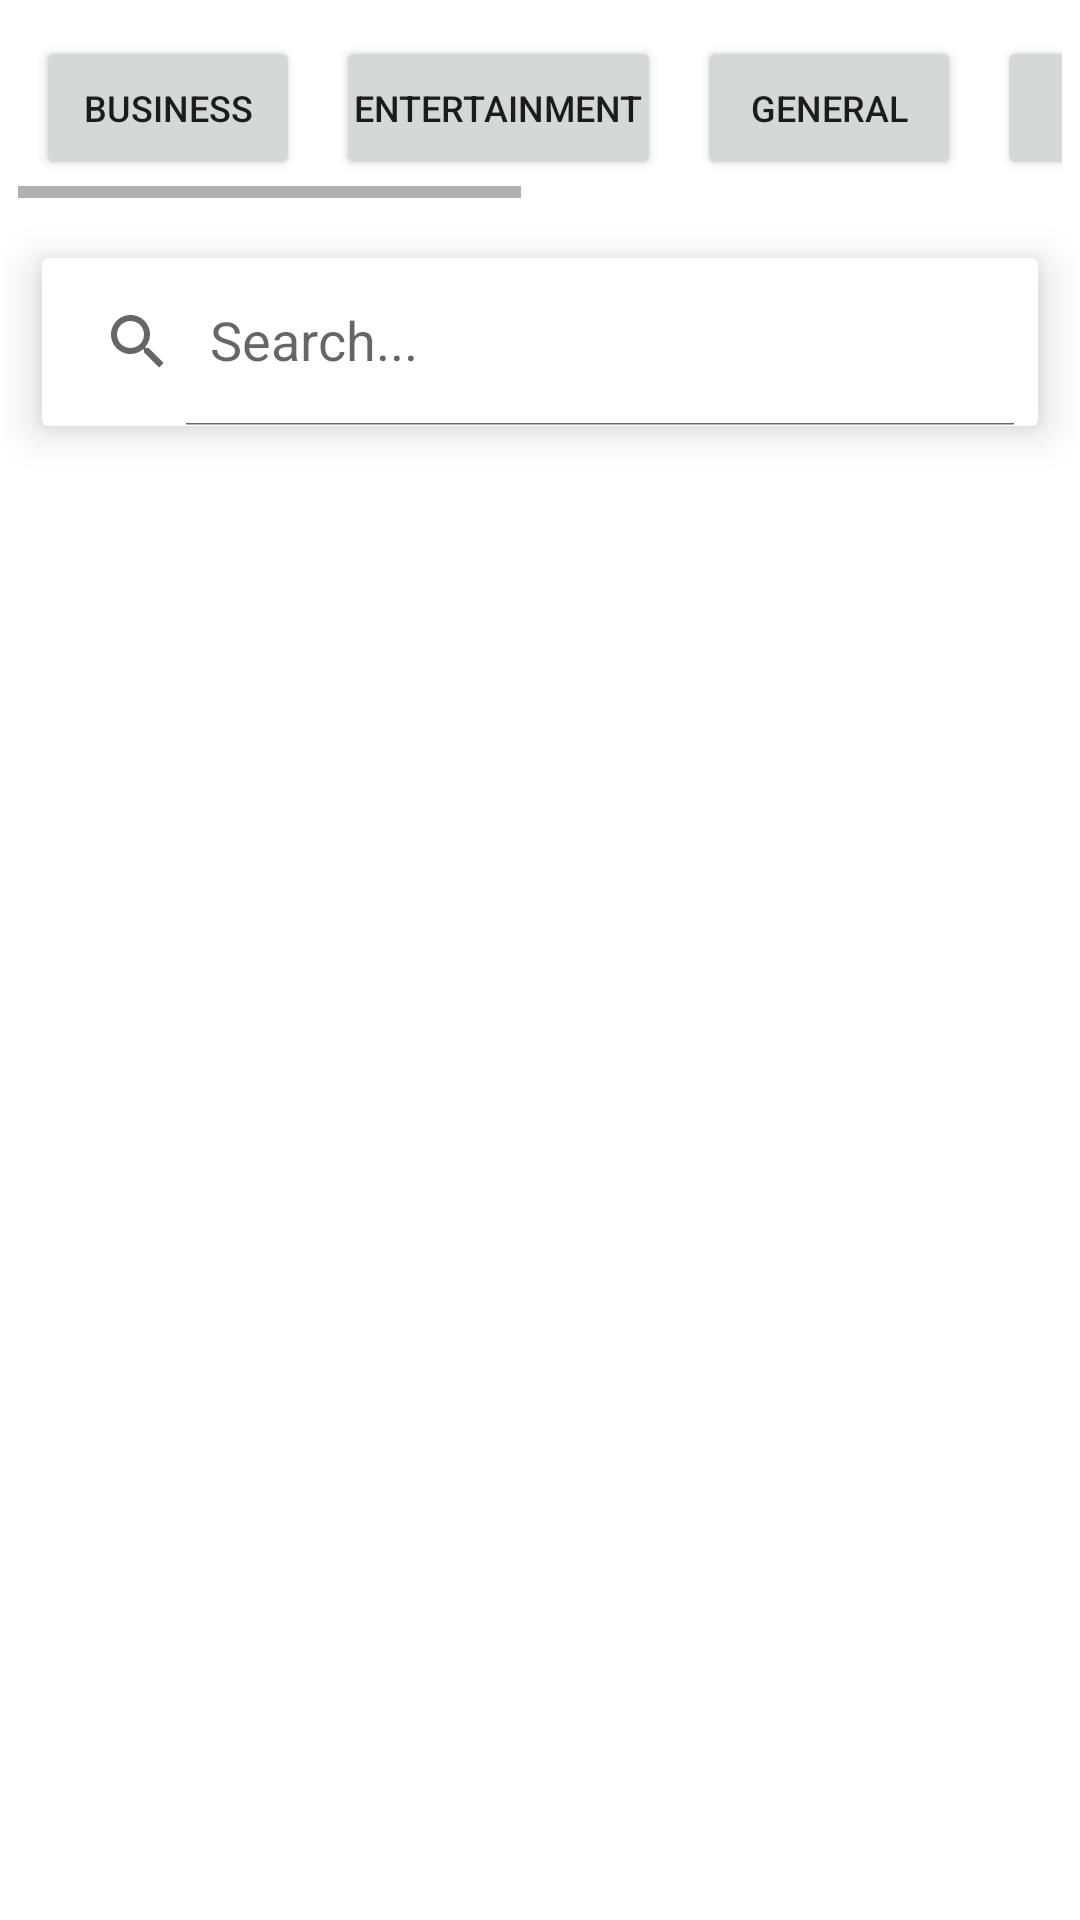

Reconstruct the res/layout file that produces this screen, plus the resources it refers to.
<!-- AndroidManifest.xml: application theme Theme.NewsX -->
<!-- res/layout/activity_main.xml -->
<?xml version="1.0" encoding="utf-8"?>
<LinearLayout xmlns:android="http://schemas.android.com/apk/res/android"
    xmlns:app="http://schemas.android.com/apk/res-auto"
    xmlns:tools="http://schemas.android.com/tools"
    android:layout_width="match_parent"
    android:layout_height="match_parent"
    android:orientation="vertical"
    tools:context=".MainActivity">
    <HorizontalScrollView
        android:layout_margin="6dp"
        android:layout_width="match_parent"
        android:layout_height="wrap_content">
        <LinearLayout
            android:layout_width="match_parent"
            android:layout_height="wrap_content">
            <Button
                android:id="@+id/btn_1"
                android:text="business"
                android:textSize="12sp"
                android:padding="6dp"
                android:layout_margin="6dp"
                android:layout_width="wrap_content"
                android:layout_height="wrap_content">
            </Button>
            <Button
                android:id="@+id/btn_2"
                android:text="entertainment"
                android:textSize="12sp"
                android:padding="6dp"
                android:layout_margin="6dp"
                android:layout_width="wrap_content"
                android:layout_height="wrap_content">
            </Button>
            <Button
                android:id="@+id/btn_3"
                android:text="general"
                android:textSize="12sp"
                android:padding="6dp"
                android:layout_margin="6dp"
                android:layout_width="wrap_content"
                android:layout_height="wrap_content">
            </Button>
            <Button
                android:id="@+id/btn_4"
                android:text="health"
                android:textSize="12sp"
                android:padding="6dp"
                android:layout_margin="6dp"
                android:layout_width="wrap_content"
                android:layout_height="wrap_content">
            </Button>
            <Button
                android:id="@+id/btn_5"
                android:text="science"
                android:textSize="12sp"
                android:padding="6dp"
                android:layout_margin="6dp"
                android:layout_width="wrap_content"
                android:layout_height="wrap_content">
            </Button>
            <Button
                android:id="@+id/btn_6"
                android:text="sports"
                android:textSize="12sp"
                android:padding="6dp"
                android:layout_margin="6dp"
                android:layout_width="wrap_content"
                android:layout_height="wrap_content">
            </Button>
            <Button
                android:id="@+id/btn_7"
                android:text="technology"
                android:textSize="12sp"
                android:padding="6dp"
                android:layout_margin="6dp"
                android:layout_width="wrap_content"
                android:layout_height="wrap_content">
            </Button>
        </LinearLayout>

    </HorizontalScrollView>
    <androidx.cardview.widget.CardView
        android:layout_margin="14dp"
        app:cardElevation="8dp"
        android:layout_width="match_parent"
        android:layout_height="wrap_content">
        <androidx.appcompat.widget.SearchView
            android:id="@+id/search_view"
            app:defaultQueryHint="Search..."
            app:iconifiedByDefault="false"
            android:layout_width="match_parent"
            android:layout_height="?attr/actionBarSize">

        </androidx.appcompat.widget.SearchView>
    </androidx.cardview.widget.CardView>

    <androidx.recyclerview.widget.RecyclerView
        android:id="@+id/recycler_main"
        android:layout_margin="6dp"
        android:layout_width="match_parent"
        android:layout_height="match_parent">

    </androidx.recyclerview.widget.RecyclerView>

</LinearLayout>
<!-- resources referenced by this layout -->
<resources>
  <style name="Theme.NewsX" parent="Theme.MaterialComponents.DayNight.DarkActionBar">
          
          <item name="colorPrimary">@color/purple_500</item>
          <item name="colorPrimaryVariant">@color/purple_700</item>
          <item name="colorOnPrimary">@color/white</item>
          
          <item name="colorSecondary">@color/teal_200</item>
          <item name="colorSecondaryVariant">@color/teal_700</item>
          <item name="colorOnSecondary">@color/black</item>
          
          <item name="android:statusBarColor" tools:targetApi="l">?attr/colorPrimaryVariant</item>
          
      </style>
  <color name="purple_500">#FF6200EE</color>
  <color name="purple_700">#FF6200EE</color>
  <color name="white">#FFFFFFFF</color>
  <color name="teal_200">#FF03DAC5</color>
  <color name="teal_700">#FF018786</color>
  <color name="black">#FF000000</color>
</resources>
